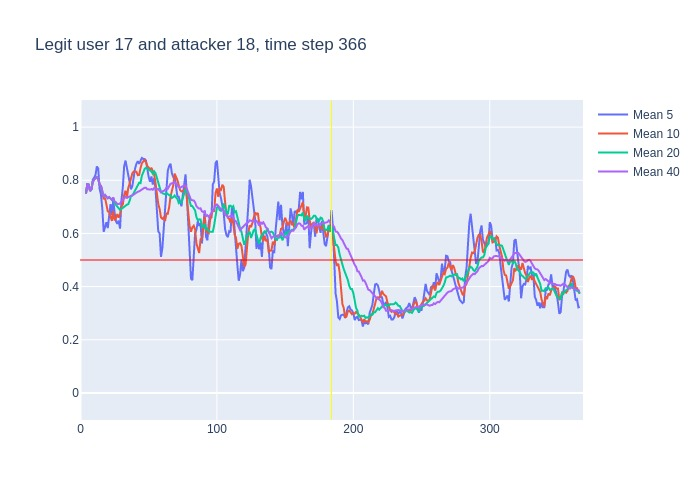

The table this chart was drawn from, first rows:
, time, confidence, avg_5_conf, avg_10_conf, avg_20_conf, avg_40_conf, real_user, predicted, user_count
0, 3, 0.75, , , , , 17, 17, 16
1, 4, 0.82, 0.75, 0.75, 0.75, 0.75, 17, 17, 16
2, 5, 0.78, 0.785, 0.785, 0.785, 0.785, 17, 17, 16
3, 6, 0.69, 0.7833, 0.7833, 0.7833, 0.7833, 17, 17, 16
4, 7, 0.79, 0.76, 0.76, 0.76, 0.76, 17, 17, 16
5, 8, 0.93, 0.766, 0.766, 0.766, 0.766, 17, 17, 16
6, 9, 0.86, 0.802, 0.7933, 0.7933, 0.7933, 17, 17, 16
7, 10, 0.83, 0.81, 0.8029, 0.8029, 0.8029, 17, 17, 16
8, 11, 0.85, 0.82, 0.8063, 0.8063, 0.8063, 17, 17, 16
9, 12, 0.75, 0.852, 0.8111, 0.8111, 0.8111, 17, 17, 16
10, 13, 0.55, 0.844, 0.805, 0.805, 0.805, 17, 17, 16
11, 14, 0.75, 0.768, 0.785, 0.7818, 0.7818, 17, 17, 16
12, 15, 0.56, 0.746, 0.778, 0.7792, 0.7792, 17, 17, 16
13, 16, 0.42, 0.692, 0.756, 0.7623, 0.7623, 17, 17, 16
14, 17, 0.84, 0.606, 0.729, 0.7379, 0.7379, 17, 17, 16
15, 18, 0.64, 0.624, 0.734, 0.7447, 0.7447, 17, 17, 16
16, 19, 0.64, 0.642, 0.705, 0.7381, 0.7381, 17, 17, 16
17, 20, 0.81, 0.62, 0.683, 0.7324, 0.7324, 17, 17, 16
18, 21, 0.62, 0.67, 0.681, 0.7367, 0.7367, 17, 17, 16
19, 22, 0.64, 0.71, 0.658, 0.7305, 0.7305, 17, 17, 16
20, 23, 0.92, 0.67, 0.647, 0.726, 0.726, 17, 17, 16
21, 24, 0.4, 0.726, 0.684, 0.7345, 0.7352, 17, 17, 16
22, 25, 0.65, 0.678, 0.649, 0.7135, 0.72, 17, 17, 16
23, 26, 0.57, 0.646, 0.658, 0.707, 0.717, 17, 17, 16
24, 27, 0.7, 0.636, 0.673, 0.701, 0.7108, 17, 17, 16
25, 28, 0.77, 0.648, 0.659, 0.6965, 0.7104, 17, 17, 16
26, 29, 0.93, 0.618, 0.672, 0.6885, 0.7127, 17, 17, 16
27, 30, 0.89, 0.724, 0.701, 0.692, 0.7207, 17, 17, 16
28, 31, 0.97, 0.772, 0.709, 0.695, 0.7268, 17, 17, 16
29, 32, 0.81, 0.852, 0.744, 0.701, 0.7352, 17, 17, 16
30, 33, 0.63, 0.874, 0.761, 0.704, 0.7377, 17, 17, 16
31, 34, 0.79, 0.846, 0.732, 0.708, 0.7342, 17, 17, 16
32, 35, 0.81, 0.818, 0.771, 0.71, 0.7359, 17, 17, 16
33, 36, 0.79, 0.802, 0.787, 0.7225, 0.7382, 17, 17, 16
34, 37, 0.87, 0.766, 0.809, 0.741, 0.7397, 17, 17, 16
35, 38, 0.84, 0.778, 0.826, 0.7425, 0.7434, 17, 17, 16
36, 39, 0.91, 0.82, 0.833, 0.7525, 0.7461, 17, 17, 16
37, 40, 0.9, 0.844, 0.831, 0.766, 0.7505, 17, 17, 16
38, 41, 0.84, 0.862, 0.832, 0.7705, 0.7545, 17, 17, 16
39, 42, 0.82, 0.872, 0.819, 0.7815, 0.7567, 17, 17, 16
40, 43, 0.89, 0.862, 0.82, 0.7905, 0.7582, 17, 17, 16
41, 44, 0.97, 0.872, 0.846, 0.789, 0.7618, 17, 17, 16
42, 45, 0.88, 0.884, 0.864, 0.8175, 0.7655, 17, 17, 16
43, 46, 0.84, 0.88, 0.871, 0.829, 0.768, 17, 17, 16
44, 47, 0.79, 0.88, 0.876, 0.8425, 0.7718, 17, 17, 16
45, 48, 0.69, 0.874, 0.868, 0.847, 0.7717, 17, 17, 16
46, 49, 0.86, 0.834, 0.853, 0.843, 0.7658, 17, 17, 16
47, 50, 0.79, 0.812, 0.848, 0.8395, 0.7657, 17, 17, 16
48, 51, 0.94, 0.794, 0.837, 0.8345, 0.7648, 17, 17, 16
49, 52, 0.64, 0.814, 0.847, 0.833, 0.767, 17, 17, 16
50, 53, 0.81, 0.784, 0.829, 0.8245, 0.7642, 17, 17, 16
51, 54, 0.65, 0.808, 0.821, 0.8335, 0.7707, 17, 17, 16
52, 55, 0.48, 0.766, 0.789, 0.8265, 0.7682, 17, 17, 16
53, 56, 0.46, 0.704, 0.749, 0.81, 0.7662, 17, 17, 16
54, 57, 0.6, 0.608, 0.711, 0.7935, 0.7672, 17, 17, 16
55, 58, 0.37, 0.6, 0.692, 0.78, 0.7612, 17, 17, 16
56, 59, 0.81, 0.512, 0.66, 0.7565, 0.7545, 17, 17, 16
57, 60, 0.84, 0.544, 0.655, 0.7515, 0.7588, 17, 17, 16
58, 61, 0.81, 0.616, 0.66, 0.7485, 0.7595, 17, 17, 16
59, 62, 0.92, 0.686, 0.647, 0.747, 0.7642, 17, 17, 16
... 304 more rows
